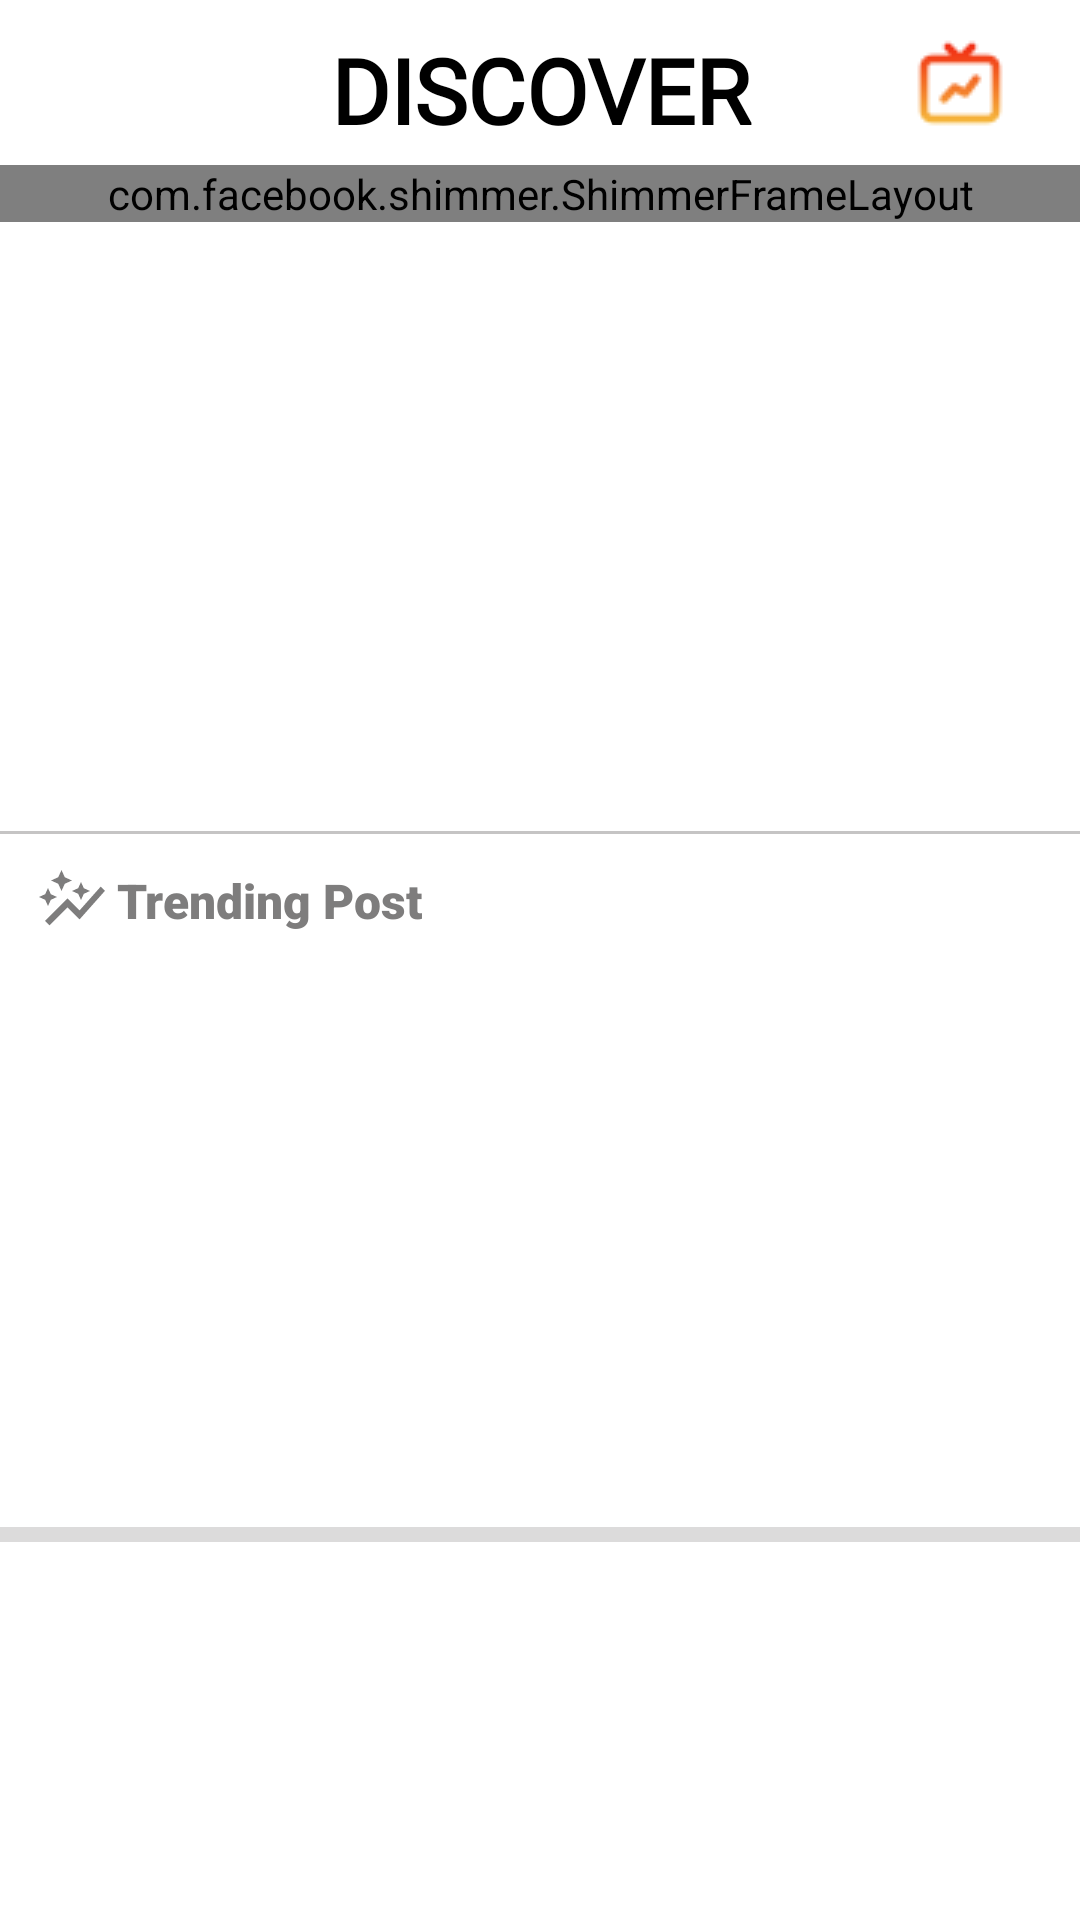

Write the Android layout XML for this screen, with the resource values it uses.
<!-- AndroidManifest.xml: application theme Theme.Autoslider -->
<!-- res/layout/home.xml -->
<?xml version="1.0" encoding="utf-8"?>
<androidx.constraintlayout.widget.ConstraintLayout xmlns:android="http://schemas.android.com/apk/res/android"
    xmlns:app="http://schemas.android.com/apk/res-auto"
    xmlns:tools="http://schemas.android.com/tools"
    android:layout_width="match_parent"
    android:layout_height="match_parent"
    tools:context=".MainActivity">

    <com.facebook.shimmer.ShimmerFrameLayout
        android:id="@+id/shimmerview"
        android:layout_width="match_parent"
        android:layout_height="wrap_content"
        android:layout_marginTop="55dp"
        android:visibility="visible"
        app:layout_constraintEnd_toEndOf="parent"
        app:layout_constraintStart_toStartOf="parent"
        app:layout_constraintTop_toTopOf="parent">

        <LinearLayout
            android:layout_width="match_parent"
            android:layout_height="match_parent"
            android:orientation="vertical">

            <include layout="@layout/shimmer_layout_recylerview"></include>
            <View
                android:layout_width="match_parent"
                android:layout_height="40dp"
                android:background="@color/white"/>
            <include
                layout="@layout/shimmer_layout_rc_story">
            </include>
            <View
                 android:layout_width="match_parent"
                 android:layout_height="20dp"
                android:background="@color/white"/>
            <include layout="@layout/shimmerlayout_blog">
            </include>

        </LinearLayout>
    </com.facebook.shimmer.ShimmerFrameLayout>

    <androidx.core.widget.NestedScrollView
        android:id="@+id/home_scrollview"
        android:layout_width="match_parent"
        android:layout_height="match_parent"
        android:visibility="visible"
        app:layout_constraintBottom_toBottomOf="parent"
        app:layout_constraintEnd_toEndOf="parent"
        app:layout_constraintStart_toStartOf="parent"
        app:layout_constraintTop_toTopOf="parent">


        <androidx.constraintlayout.widget.ConstraintLayout
            android:layout_width="match_parent"
            android:layout_height="match_parent">

            <androidx.cardview.widget.CardView
                android:id="@+id/cardView"
                android:visibility="invisible"
                android:layout_width="match_parent"
                android:layout_height="200dp"
                android:layout_marginStart="12dp"
                android:layout_marginTop="12dp"
                android:layout_marginEnd="12dp"
                android:elevation="10dp"
                app:cardCornerRadius="12dp"
                app:layout_constraintEnd_toEndOf="parent"
                app:layout_constraintStart_toStartOf="parent"
                app:layout_constraintTop_toBottomOf="@+id/textView2">

                <com.smarteist.autoimageslider.SliderView
                    android:id="@+id/imageSlider"
                    android:layout_width="match_parent"
                    android:layout_height="match_parent"
                    android:layout_alignParentTop="true"
                    app:layout_constraintEnd_toEndOf="parent"
                    app:layout_constraintStart_toStartOf="parent"
                    app:layout_constraintTop_toTopOf="parent" />

            </androidx.cardview.widget.CardView>

            <View
                android:id="@+id/view"
                android:layout_width="0dp"
                android:layout_height="1dp"
                android:layout_marginTop="10dp"
                android:background="#C5C4C4"
                app:layout_constraintEnd_toEndOf="parent"
                app:layout_constraintHorizontal_bias="0.0"
                app:layout_constraintStart_toStartOf="parent"
                app:layout_constraintTop_toBottomOf="@+id/cardView" />

            <TextView
                android:id="@+id/textView2"
                android:layout_width="0dp"
                android:layout_height="55dp"
                android:gravity="center"
                android:paddingTop="5dp"
                android:text="DISCOVER"
                android:fontFamily="@font/ralewayextrabold"
                android:textColor="@color/black"
                android:textSize="30dp"
                android:textStyle="bold"
                app:layout_constraintEnd_toEndOf="parent"
                app:layout_constraintHorizontal_bias="0.0"
                app:layout_constraintStart_toStartOf="parent"
                app:layout_constraintTop_toTopOf="parent" />


            <ImageView
                android:id="@+id/home_backbtn"
                android:layout_width="50dp"
                android:layout_height="30dp"
                android:layout_marginStart="8dp"
                app:layout_constraintBottom_toBottomOf="@+id/textView2"
                app:layout_constraintStart_toStartOf="parent"
                app:layout_constraintTop_toTopOf="@+id/textView2"
               android:src="@drawable/back" />


            <androidx.recyclerview.widget.RecyclerView
                android:id="@+id/postres"
                android:visibility="gone"
                android:layout_width="match_parent"
                android:layout_height="match_parent"
                app:layout_constraintBottom_toBottomOf="parent"
                app:layout_constraintEnd_toEndOf="parent"
                app:layout_constraintHorizontal_bias="0.0"
                app:layout_constraintStart_toStartOf="parent"
                app:layout_constraintTop_toBottomOf="@+id/view2"
                app:layout_constraintVertical_bias="1.0" />

            <androidx.recyclerview.widget.RecyclerView
                android:id="@+id/recyclerView"
                android:layout_width="0dp"
                android:layout_height="182dp"
                android:layout_marginTop="8dp"
                android:visibility="invisible"
                app:layout_constraintEnd_toEndOf="parent"
                app:layout_constraintStart_toStartOf="parent"
                app:layout_constraintTop_toBottomOf="@+id/textView" />

            <View
                android:id="@+id/view2"
                android:layout_width="wrap_content"
                android:layout_height="5dp"
                android:layout_marginTop="8dp"
                android:background="#DCDBDB"
                app:layout_constraintEnd_toEndOf="parent"
                app:layout_constraintStart_toStartOf="parent"
                app:layout_constraintTop_toBottomOf="@+id/recyclerView" />

            <TextView
                android:id="@+id/textView"
                android:layout_width="0dp"
                android:layout_height="wrap_content"
                android:fontFamily="sans-serif-black"
                android:paddingStart="3dp"
                android:text="Trending Post"
                android:textColor="#7E7D7D"
                android:textSize="16dp"
                app:layout_constraintBottom_toBottomOf="@+id/imageView"
                app:layout_constraintEnd_toEndOf="parent"
                app:layout_constraintStart_toEndOf="@+id/imageView"
                app:layout_constraintTop_toTopOf="@+id/imageView" />

            <ImageView
                android:id="@+id/imageView"
                android:layout_width="wrap_content"
                android:layout_height="wrap_content"
                android:layout_marginStart="12dp"
                android:layout_marginTop="10dp"
                app:layout_constraintStart_toStartOf="parent"
                app:layout_constraintTop_toBottomOf="@+id/view"
                app:srcCompat="@drawable/increase" />

            <ImageView
                android:id="@+id/category_btn"
                android:layout_width="32dp"
                android:layout_height="32dp"
                android:layout_marginEnd="24dp"
                app:layout_constraintBottom_toBottomOf="@+id/textView2"
                app:layout_constraintEnd_toEndOf="parent"
                app:layout_constraintTop_toTopOf="@+id/textView2"
                app:srcCompat="@drawable/category" />
        </androidx.constraintlayout.widget.ConstraintLayout>
    </androidx.core.widget.NestedScrollView>
</androidx.constraintlayout.widget.ConstraintLayout>
<!-- res/layout/shimmer_layout_recylerview.xml (included above) -->
<?xml version="1.0" encoding="utf-8"?>

<androidx.constraintlayout.widget.ConstraintLayout xmlns:android="http://schemas.android.com/apk/res/android"
    xmlns:app="http://schemas.android.com/apk/res-auto"
    xmlns:tools="http://schemas.android.com/tools"
    android:layout_width="match_parent"
    android:layout_height="wrap_content">


    <androidx.cardview.widget.CardView
        android:id="@+id/cardView4"
        android:layout_width="match_parent"
        android:layout_height="200dp"
        android:layout_marginStart="16dp"
        android:layout_marginTop="12dp"
        android:layout_marginEnd="16dp"
        android:layout_marginBottom="10dp"
        app:cardCornerRadius="16dp"
        app:layout_constraintBottom_toBottomOf="parent"
        app:layout_constraintEnd_toEndOf="parent"
        app:layout_constraintHorizontal_bias="0.0"
        app:layout_constraintStart_toStartOf="parent"
        app:layout_constraintTop_toTopOf="parent">

        <TextView
            android:layout_width="match_parent"
            android:layout_height="match_parent"
            android:background="@color/shimmer" />
    </androidx.cardview.widget.CardView>

</androidx.constraintlayout.widget.ConstraintLayout>
<!-- res/layout/shimmer_layout_rc_story.xml (included above) -->
<?xml version="1.0" encoding="utf-8"?>

<androidx.constraintlayout.widget.ConstraintLayout xmlns:android="http://schemas.android.com/apk/res/android"
    xmlns:app="http://schemas.android.com/apk/res-auto"
    xmlns:tools="http://schemas.android.com/tools"
    android:layout_width="match_parent"
    android:layout_height="wrap_content">

    <androidx.cardview.widget.CardView
        android:layout_width="match_parent"
        android:layout_height="182dp"
        android:layout_marginStart="12dp"
        app:layout_constraintBottom_toBottomOf="parent"
        app:layout_constraintEnd_toEndOf="parent"
        app:layout_constraintStart_toStartOf="parent"
        app:layout_constraintTop_toTopOf="parent">

        <LinearLayout
            android:layout_width="match_parent"
            android:layout_height="match_parent"
            android:orientation="horizontal">


            <androidx.cardview.widget.CardView
                android:layout_width="wrap_content"
                android:layout_height="wrap_content"
                app:cardCornerRadius="12dp">
                <TextView
                    android:layout_width="130dp"
                    android:layout_height="182dp"
                    android:background="@color/shimmer" />

            </androidx.cardview.widget.CardView>

            <View
                android:layout_width="16dp"
                android:layout_height="wrap_content" />

   <androidx.cardview.widget.CardView
    android:layout_width="wrap_content"
    android:layout_height="wrap_content"
       app:cardCornerRadius="12dp">
    <TextView
        android:layout_width="130dp"
        android:layout_height="182dp"
        android:background="@color/shimmer" />

</androidx.cardview.widget.CardView>

            <View
                android:layout_width="16dp"
                android:layout_height="wrap_content" />


            <androidx.cardview.widget.CardView
                android:layout_width="wrap_content"
                android:layout_height="wrap_content"
                app:cardCornerRadius="12dp">
                <TextView
                    android:layout_width="130dp"
                    android:layout_height="182dp"
                    android:background="@color/shimmer" />

            </androidx.cardview.widget.CardView>

            <View
                android:layout_width="16dp"
                android:layout_height="wrap_content" />


            <androidx.cardview.widget.CardView
                android:layout_width="wrap_content"
                android:layout_height="wrap_content"
                app:cardCornerRadius="12dp">
                <TextView
                    android:layout_width="130dp"
                    android:layout_height="182dp"
                    android:background="@color/shimmer" />

            </androidx.cardview.widget.CardView>
        </LinearLayout>
    </androidx.cardview.widget.CardView>
</androidx.constraintlayout.widget.ConstraintLayout>
<!-- res/layout/shimmerlayout_blog.xml (included above) -->
<?xml version="1.0" encoding="utf-8"?>

<androidx.constraintlayout.widget.ConstraintLayout xmlns:android="http://schemas.android.com/apk/res/android"
    xmlns:app="http://schemas.android.com/apk/res-auto"
    xmlns:tools="http://schemas.android.com/tools"
    android:layout_width="match_parent"
    android:layout_height="wrap_content">

    <de.hdodenhof.circleimageview.CircleImageView
        android:id="@+id/circleImageView"
        android:layout_width="60dp"
        android:layout_height="60dp"
        android:layout_marginStart="8dp"
        android:src="@color/shimmer"
        app:layout_constraintStart_toStartOf="parent"
        app:layout_constraintTop_toTopOf="parent" />

    <TextView
        android:id="@+id/textView22"
        android:layout_width="150dp"
        android:layout_height="20dp"
        android:layout_marginStart="16dp"
        android:layout_marginTop="8dp"
        android:background="@color/shimmer"
        app:layout_constraintStart_toEndOf="@+id/circleImageView"
        app:layout_constraintTop_toTopOf="@+id/circleImageView" />

    <androidx.cardview.widget.CardView
        android:id="@+id/cardView4"
        android:layout_width="match_parent"
        android:layout_height="200dp"
        android:layout_marginStart="16dp"
        android:layout_marginTop="16dp"
        android:layout_marginEnd="16dp"
        app:cardCornerRadius="16dp"
        app:layout_constraintEnd_toEndOf="parent"
        app:layout_constraintHorizontal_bias="0.0"
        app:layout_constraintStart_toStartOf="parent"
        app:layout_constraintTop_toBottomOf="@+id/circleImageView">

        <TextView
            android:layout_width="match_parent"
            android:layout_height="match_parent"
            android:background="@color/shimmer" />
    </androidx.cardview.widget.CardView>

    <TextView
        android:id="@+id/textView21"
        android:layout_width="0dp"
        android:layout_height="wrap_content"
        android:layout_marginStart="16dp"
        android:layout_marginTop="8dp"
        android:layout_marginEnd="32dp"
        android:background="@color/shimmer"
        app:layout_constraintBottom_toBottomOf="@+id/circleImageView"
        app:layout_constraintEnd_toEndOf="parent"
        app:layout_constraintStart_toEndOf="@+id/circleImageView"
        app:layout_constraintTop_toBottomOf="@+id/textView22" />

</androidx.constraintlayout.widget.ConstraintLayout>
<!-- resources referenced by this layout -->
<resources>
  <color name="black">#FF000000</color>
  <color name="shimmer">#777777</color>
  <color name="white">#FFFFFFFF</color>
  <!-- drawable category: png bitmap (drawable, 1007 bytes) -->
  <!-- drawable increase (drawable) -->
  <vector xmlns:android="http://schemas.android.com/apk/res/android"
      android:width="24dp"
      android:height="24dp"
      android:viewportWidth="24"
      android:viewportHeight="24">
    <path
        android:fillColor="#7E7D7D"
        android:pathData="M14.06,9.94L12,9l2.06,-0.94L15,6l0.94,2.06L18,9l-2.06,0.94L15,12L14.06,9.94zM4,14l0.94,-2.06L7,11l-2.06,-0.94L4,8l-0.94,2.06L1,11l2.06,0.94L4,14zM8.5,9l1.09,-2.41L12,5.5L9.59,4.41L8.5,2L7.41,4.41L5,5.5l2.41,1.09L8.5,9zM4.5,20.5l6,-6.01l4,4L23,8.93l-1.41,-1.41l-7.09,7.97l-4,-4L3,19L4.5,20.5z"/>
  </vector>
  <style name="Theme.Autoslider" parent="Theme.MaterialComponents.Light.NoActionBar">
          
          <item name="colorPrimary">@color/purple_700</item>
          <item name="colorPrimaryVariant">#FFFFFF</item>
          <item name="colorOnPrimary">@color/white</item>
          
          <item name="colorSecondary">@color/teal_200</item>
          <item name="colorSecondaryVariant">@color/teal_700</item>
          <item name="colorOnSecondary">@color/black</item>
  
           Status bar color.
          <item name="android:statusBarColor" tools:targetApi="l">?attr/colorPrimaryVariant</item>
           Customize your theme here.
      </style>
  <color name="purple_700">#FF3700B3</color>
  <color name="teal_200">#FF03DAC5</color>
  <color name="teal_700">#FF018786</color>
</resources>
